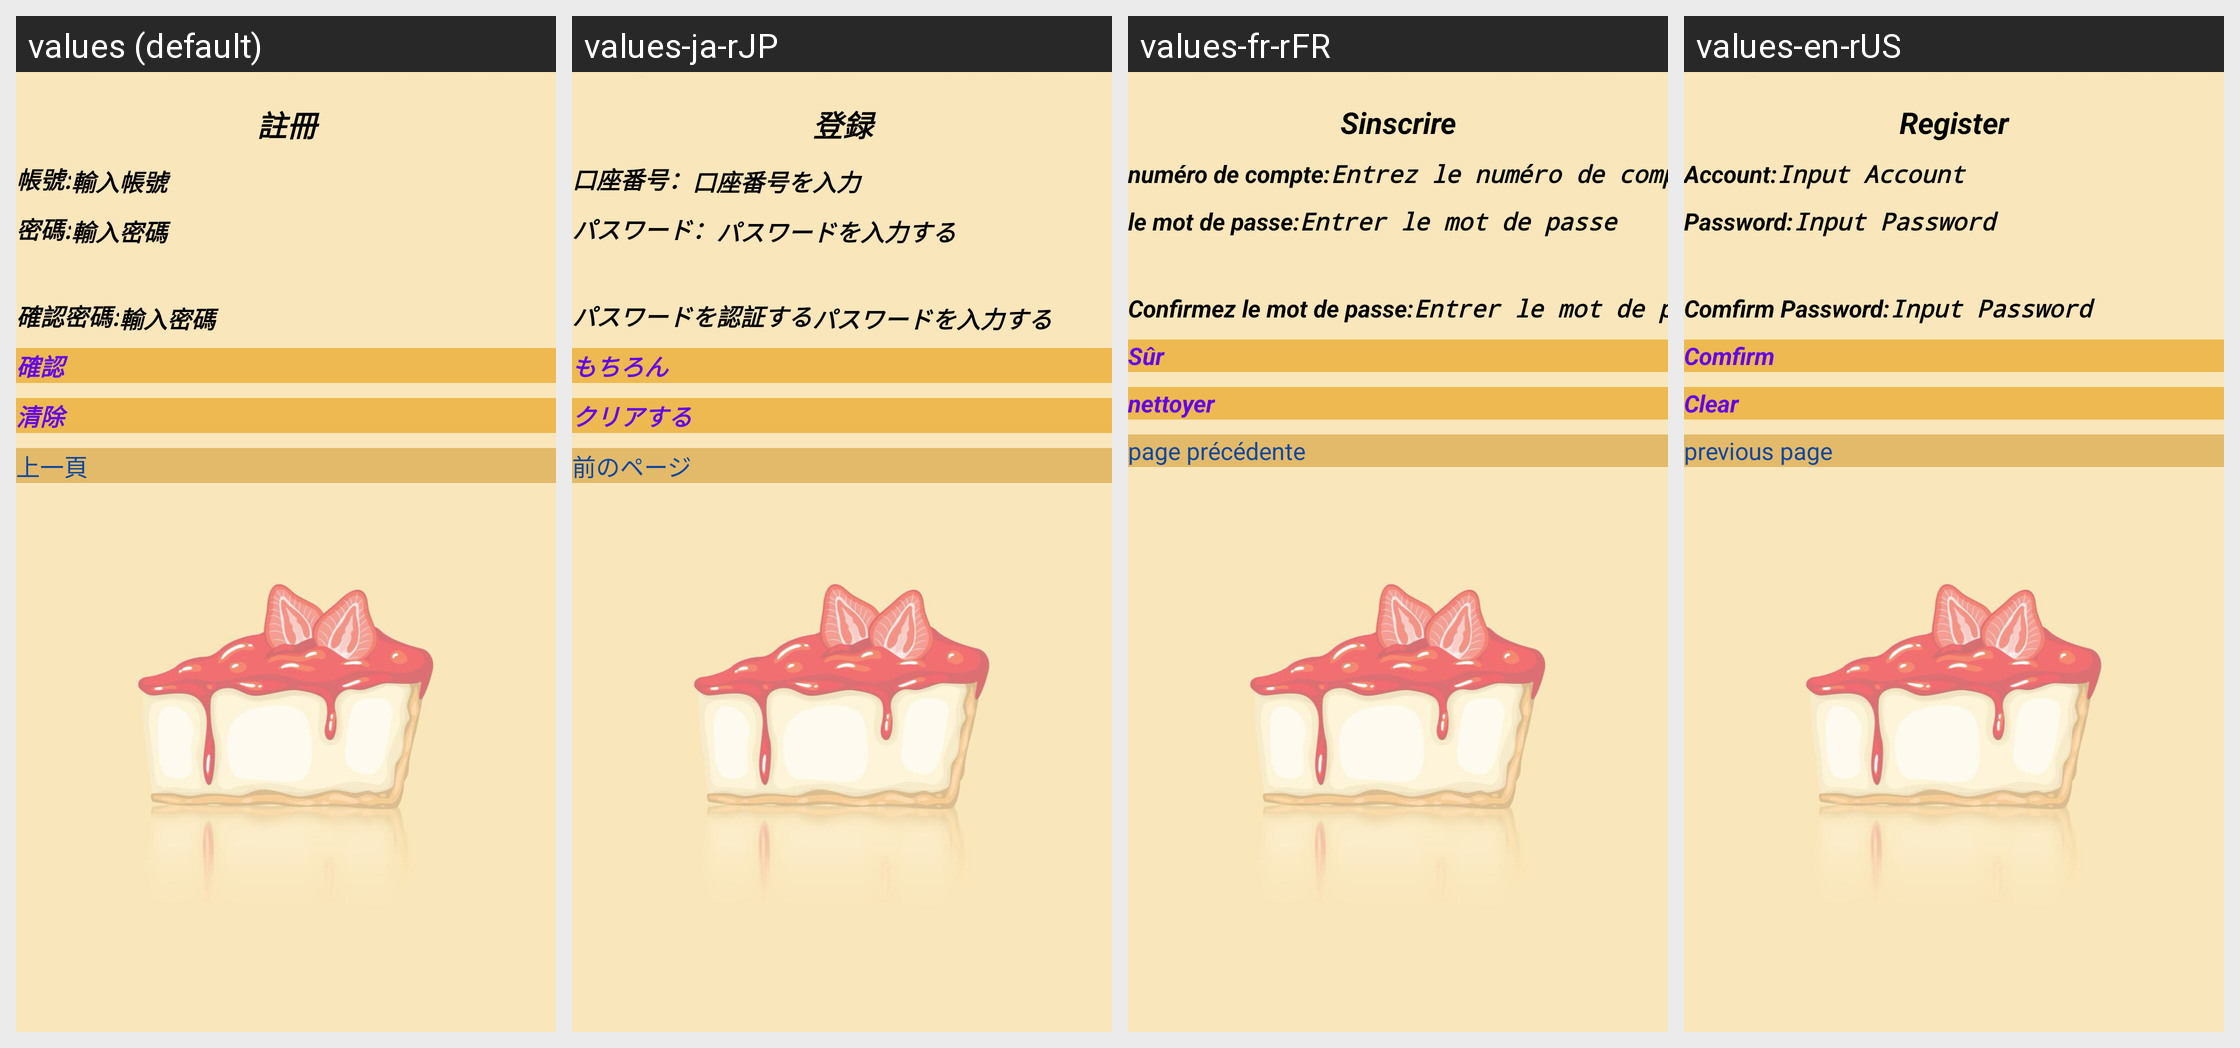

Locale-by-locale string values for the Android screen shown in this grid:
Android screen res/layout/activity_register.xml rendered under 4 locales, left to right: values (default), values-ja-rJP, values-fr-rFR, values-en-rUS. Device: Nexus 5 (rendered at 1080×1920; each locale shown at half size, 540×960, under a caption strip naming it); theme Theme.FinalProject.
Other locales in the repository, not shown: values-zh-rTW.
Strings drawn on this screen, with the default value and each locale's value (text and hints the layout hard-codes, and strings that could not be matched under every locale, appear in the picture but are not listed):

register
  values: 註冊
  values-ja-rJP: 登録
  values-fr-rFR: Sinscrire
  values-en-rUS: Register

account
  values: 帳號:
  values-ja-rJP: 口座番号：
  values-fr-rFR: numéro de compte:
  values-en-rUS: Account:

inputAccount
  values: 輸入帳號
  values-ja-rJP: 口座番号を入力
  values-fr-rFR: Entrez le numéro de compte
  values-en-rUS: Input Account

password
  values: 密碼:
  values-ja-rJP: パスワード：
  values-fr-rFR: le mot de passe:
  values-en-rUS: Password:

inputpassword
  values: 輸入密碼
  values-ja-rJP: パスワードを入力する
  values-fr-rFR: Entrer le mot de passe
  values-en-rUS: Input Password

comPass
  values: 確認密碼:
  values-ja-rJP: パスワードを認証する
  values-fr-rFR: Confirmez le mot de passe:
  values-en-rUS: Comfirm Password:

comfirm
  values: 確認
  values-ja-rJP: もちろん
  values-fr-rFR: Sûr
  values-en-rUS: Comfirm

clear
  values: 清除
  values-ja-rJP: クリアする
  values-fr-rFR: nettoyer
  values-en-rUS: Clear

pre
  values: 上一頁
  values-ja-rJP: 前のページ
  values-fr-rFR: page précédente
  values-en-rUS: previous page
